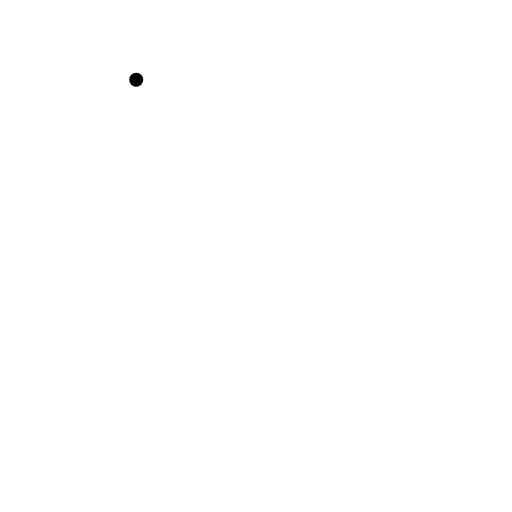
t = 0.00 s
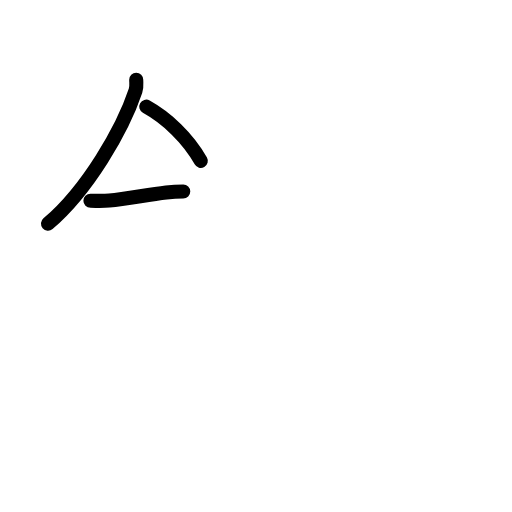
t = 2.60 s
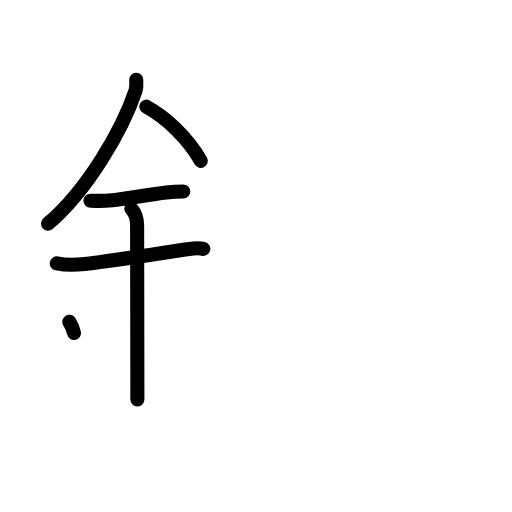
t = 5.20 s
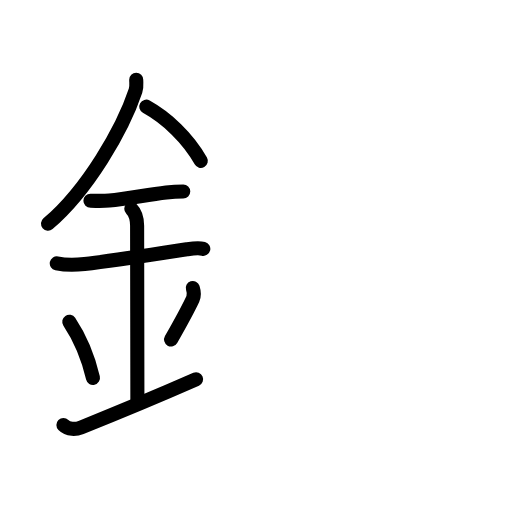
t = 7.80 s
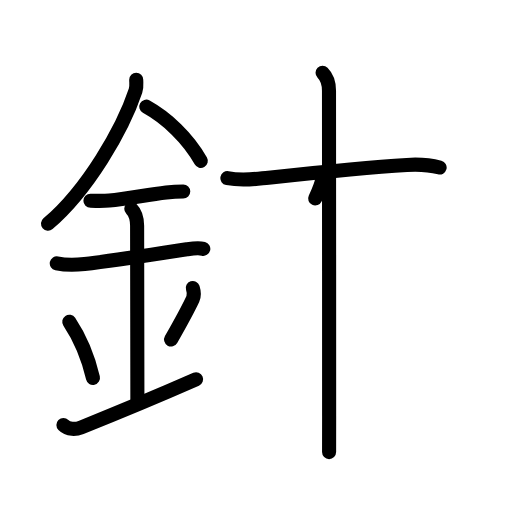
t = 10.40 s
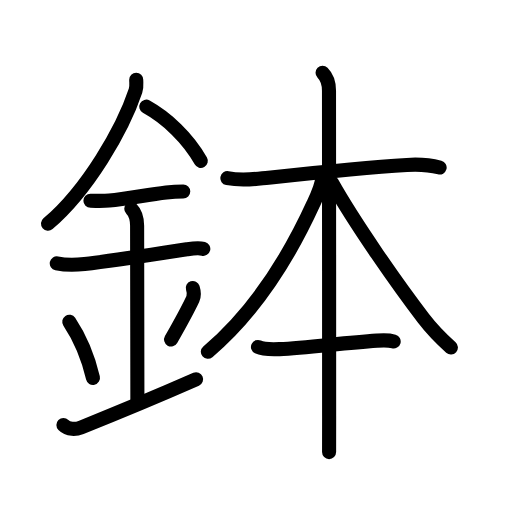
t = 13.00 s

The animated SVG that drew these frames (rendered in a browser with its animation timeline set to each time). Animation: 41 SMIL elements (animate=41); one cycle of 13.00 s.

<?xml version="1.0" encoding="UTF-8"?>
<!--
AniKanjiVG is licensed by CC-BY-SA Paul C. Sommerhoff (https://bitbucket.org/sommerhoff/anikanjivg).
AniKanjiVG uses KanjiVG which is licensed by CC-BY-SA Ulrich Apel (http://kanjivg.tagaini.net).
See also http://creativecommons.org/licenses/by-sa/3.0/
-->
<svg xmlns:kvg='http://kanjivg.tagaini.net' xmlns='http://www.w3.org/2000/svg' width='109' height='109' viewBox='0 0 109 109' style='fill:none;stroke:#000000;stroke-width:3;stroke-linecap:round;stroke-linejoin:round;' id="kvg:kanji_09262"><g id="kvg:09262" kvg:element="鉢"><g id="kvg:09262-g1" kvg:element="金" kvg:position="left" kvg:radical="general"><path id="kvg:09262-s1" kvg:type="㇒" d="M29,16.99c0,0.78,0.15,1.43-0.15,2.33c-2.72,8.17-10.17,21.1-18.63,28.3"><animate attributeName="d" begin="0.0s" dur="0.5s" from="M29,16.99C29,16.99,29,16.99,29,16.99" to="M29,16.99c0,0.78,0.15,1.43-0.15,2.33" />
<animate attributeName="d" begin="0.5s" dur="0.5s" from="M29,16.99c0,0.78,0.15,1.43-0.15,2.33c0,0,0,0,0,0,0" to="M29,16.99c0,0.78,0.15,1.43-0.15,2.33c-2.72,8.17-10.17,21.1-18.63,28.3" />
</path>
<path id="kvg:09262-s2" kvg:type="㇔/㇏" d="M31.14,22.71c4.36,2.41,8.86,6.66,11.61,11.54"><animate attributeName="d" begin="1.0s" dur="1.0s" from="M31.14,22.71C31.14,22.71,31.14,22.71,31.14,22.71" to="M31.14,22.71c4.36,2.41,8.86,6.66,11.61,11.54" />
<animate attributeName="d" begin="0s" dur="1.0s" from="M-100,-100" to="M-100,-100" />
</path>
<path id="kvg:09262-s3" kvg:type="㇐" d="M19.25,42.75c1.37,0,2.65,0.07,4.02-0.05c3.7-0.33,7.96-1.22,12.12-1.72c1.24-0.15,2.37-0.22,3.62-0.22"><animate attributeName="d" begin="2.0s" dur="0.3333333333333333s" from="M19.25,42.75C19.25,42.75,19.25,42.75,19.25,42.75" to="M19.25,42.75c1.37,0,2.65,0.07,4.02-0.05" />
<animate attributeName="d" begin="2.3333333333333335s" dur="0.3333333333333333s" from="M19.25,42.75c1.37,0,2.65,0.07,4.02-0.05c0,0,0,0,0,0,0" to="M19.25,42.75c1.37,0,2.65,0.07,4.02-0.05c3.7-0.33,7.96-1.22,12.12-1.72" />
<animate attributeName="d" begin="2.6666666666666665s" dur="0.3333333333333333s" from="M19.25,42.75c1.37,0,2.65,0.07,4.02-0.05c3.7-0.33,7.96-1.22,12.12-1.72c0,0,0,0,0,0,0" to="M19.25,42.75c1.37,0,2.65,0.07,4.02-0.05c3.7-0.33,7.96-1.22,12.12-1.72c1.24-0.15,2.37-0.22,3.62-0.22" />
<animate attributeName="d" begin="0s" dur="2.0s" from="M-100,-100" to="M-100,-100" />
</path>
<path id="kvg:09262-s4" kvg:type="㇐" d="M12.09,56.06c2.04,0.44,4.35,0.32,5.91,0.15c5.95-0.65,15.35-2.14,21.79-3.14c0.74-0.11,2.38-0.38,3.49-0.1"><animate attributeName="d" begin="3.0s" dur="0.3333333333333333s" from="M12.09,56.06C12.09,56.06,12.09,56.06,12.09,56.06" to="M12.09,56.06c2.04,0.44,4.35,0.32,5.91,0.15" />
<animate attributeName="d" begin="3.3333333333333335s" dur="0.3333333333333333s" from="M12.09,56.06c2.04,0.44,4.35,0.32,5.91,0.15c0,0,0,0,0,0,0" to="M12.09,56.06c2.04,0.44,4.35,0.32,5.91,0.15c5.95-0.65,15.35-2.14,21.79-3.14" />
<animate attributeName="d" begin="3.6666666666666665s" dur="0.3333333333333333s" from="M12.09,56.06c2.04,0.44,4.35,0.32,5.91,0.15c5.95-0.65,15.35-2.14,21.79-3.14c0,0,0,0,0,0,0" to="M12.09,56.06c2.04,0.44,4.35,0.32,5.91,0.15c5.95-0.65,15.35-2.14,21.79-3.14c0.74-0.11,2.38-0.38,3.49-0.1" />
<animate attributeName="d" begin="0s" dur="3.0s" from="M-100,-100" to="M-100,-100" />
</path>
<path id="kvg:09262-s5" kvg:type="㇑a" d="M27.95,44.44c0.99,0.99,1.24,2.06,1.24,3.64c0,4.35,0.06,31.67,0.06,36.98"><animate attributeName="d" begin="4.0s" dur="0.5s" from="M27.95,44.44C27.95,44.44,27.95,44.44,27.95,44.44" to="M27.95,44.44c0.99,0.99,1.24,2.06,1.24,3.64" />
<animate attributeName="d" begin="4.5s" dur="0.5s" from="M27.95,44.44c0.99,0.99,1.24,2.06,1.24,3.64c0,0,0,0,0,0,0" to="M27.95,44.44c0.99,0.99,1.24,2.06,1.24,3.64c0,4.35,0.06,31.67,0.06,36.98" />
<animate attributeName="d" begin="0s" dur="4.0s" from="M-100,-100" to="M-100,-100" />
</path>
<path id="kvg:09262-s6" kvg:type="㇔" d="M14.75,68.5c2.98,4.48,4.43,9.33,5.04,11.95"><animate attributeName="d" begin="5.0s" dur="1.0s" from="M14.75,68.5C14.75,68.5,14.75,68.5,14.75,68.5" to="M14.75,68.5c2.98,4.48,4.43,9.33,5.04,11.95" />
<animate attributeName="d" begin="0s" dur="5.0s" from="M-100,-100" to="M-100,-100" />
</path>
<path id="kvg:09262-s7" kvg:type="㇒" d="M41.04,61.3c0.23,0.71,0.27,1.8,0.01,2.35c-0.93,1.98-2.05,4.11-4.63,8.63"><animate attributeName="d" begin="6.0s" dur="0.5s" from="M41.04,61.3C41.04,61.3,41.04,61.3,41.04,61.3" to="M41.04,61.3c0.23,0.71,0.27,1.8,0.01,2.35" />
<animate attributeName="d" begin="6.5s" dur="0.5s" from="M41.04,61.3c0.23,0.71,0.27,1.8,0.01,2.35c0,0,0,0,0,0,0" to="M41.04,61.3c0.23,0.71,0.27,1.8,0.01,2.35c-0.93,1.98-2.05,4.11-4.63,8.63" />
<animate attributeName="d" begin="0s" dur="6.0s" from="M-100,-100" to="M-100,-100" />
</path>
<path id="kvg:09262-s8" kvg:type="㇀/㇐" d="M13.5,90.5c1,1,2.67,0.93,3.75,0.5c1.25-0.5,14.25-5.75,24.5-10.25"><animate attributeName="d" begin="7.0s" dur="0.5s" from="M13.5,90.5C13.5,90.5,13.5,90.5,13.5,90.5" to="M13.5,90.5c1,1,2.67,0.93,3.75,0.5" />
<animate attributeName="d" begin="7.5s" dur="0.5s" from="M13.5,90.5c1,1,2.67,0.93,3.75,0.5c0,0,0,0,0,0,0" to="M13.5,90.5c1,1,2.67,0.93,3.75,0.5c1.25-0.5,14.25-5.75,24.5-10.25" />
<animate attributeName="d" begin="0s" dur="7.0s" from="M-100,-100" to="M-100,-100" />
</path>
</g>
<g id="kvg:09262-g2" kvg:element="本" kvg:position="right" kvg:phon="朮V/本"><g id="kvg:09262-g3" kvg:element="木"><path id="kvg:09262-s9" kvg:type="㇐" d="M48.41,37.93c2.34,0.44,4.99,0.3,7.47,0.03c8.99-0.96,20.36-2.21,30.74-2.85c2.24-0.14,4.81-0.01,6.97,0.56"><animate attributeName="d" begin="8.0s" dur="0.3333333333333333s" from="M48.41,37.93C48.41,37.93,48.41,37.93,48.41,37.93" to="M48.41,37.93c2.34,0.44,4.99,0.3,7.47,0.03" />
<animate attributeName="d" begin="8.333333333333334s" dur="0.3333333333333333s" from="M48.41,37.93c2.34,0.44,4.99,0.3,7.47,0.03c0,0,0,0,0,0,0" to="M48.41,37.93c2.34,0.44,4.99,0.3,7.47,0.03c8.99-0.96,20.36-2.21,30.74-2.85" />
<animate attributeName="d" begin="8.666666666666666s" dur="0.3333333333333333s" from="M48.41,37.93c2.34,0.44,4.99,0.3,7.47,0.03c8.99-0.96,20.36-2.21,30.74-2.85c0,0,0,0,0,0,0" to="M48.41,37.93c2.34,0.44,4.99,0.3,7.47,0.03c8.99-0.96,20.36-2.21,30.74-2.85c2.24-0.14,4.81-0.01,6.97,0.56" />
<animate attributeName="d" begin="0s" dur="8.0s" from="M-100,-100" to="M-100,-100" />
</path>
<path id="kvg:09262-s10" kvg:type="㇑" d="M68.67,15.5c1.04,1.04,1.37,2.38,1.37,3.81c0,0.65,0.04,49.83,0.03,69.19c0,4.62-0.01,7.56-0.01,7.75"><animate attributeName="d" begin="9.0s" dur="0.3333333333333333s" from="M68.67,15.5C68.67,15.5,68.67,15.5,68.67,15.5" to="M68.67,15.5c1.04,1.04,1.37,2.38,1.37,3.81" />
<animate attributeName="d" begin="9.333333333333334s" dur="0.3333333333333333s" from="M68.67,15.5c1.04,1.04,1.37,2.38,1.37,3.81c0,0,0,0,0,0,0" to="M68.67,15.5c1.04,1.04,1.37,2.38,1.37,3.81c0,0.65,0.04,49.83,0.03,69.19" />
<animate attributeName="d" begin="9.666666666666666s" dur="0.3333333333333333s" from="M68.67,15.5c1.04,1.04,1.37,2.38,1.37,3.81c0,0.65,0.04,49.83,0.03,69.19c0,0,0,0,0,0,0" to="M68.67,15.5c1.04,1.04,1.37,2.38,1.37,3.81c0,0.65,0.04,49.83,0.03,69.19c0,4.62-0.01,7.56-0.01,7.75" />
<animate attributeName="d" begin="0s" dur="9.0s" from="M-100,-100" to="M-100,-100" />
</path>
<path id="kvg:09262-s11" kvg:type="㇒" d="M68.58,37.89c0,1.49-1.14,3.92-1.85,5.45C61.39,55.02,54,66.62,44.25,74.89"><animate attributeName="d" begin="10.0s" dur="0.5s" from="M68.58,37.89C68.58,37.89,68.58,37.89,68.58,37.89" to="M68.58,37.89c0,1.49-1.14,3.92-1.85,5.45" />
<animate attributeName="d" begin="10.5s" dur="0.5s" from="M68.58,37.89c0,1.49-1.14,3.92-1.85,5.45c0,0,0,0,0,0,0" to="M68.58,37.89c0,1.49-1.14,3.92-1.85,5.45C61.39,55.02,54,66.62,44.25,74.89" />
<animate attributeName="d" begin="0s" dur="10.0s" from="M-100,-100" to="M-100,-100" />
</path>
<path id="kvg:09262-s12" kvg:type="㇏" d="M70.64,38.87c4.95,8.79,14.24,22.03,19.54,28.93c1.8,2.35,3.62,4.21,5.81,6.17"><animate attributeName="d" begin="11.0s" dur="0.5s" from="M70.64,38.87C70.64,38.87,70.64,38.87,70.64,38.87" to="M70.64,38.87c4.95,8.79,14.24,22.03,19.54,28.93" />
<animate attributeName="d" begin="11.5s" dur="0.5s" from="M70.64,38.87c4.95,8.79,14.24,22.03,19.54,28.93c0,0,0,0,0,0,0" to="M70.64,38.87c4.95,8.79,14.24,22.03,19.54,28.93c1.8,2.35,3.62,4.21,5.81,6.17" />
<animate attributeName="d" begin="0s" dur="11.0s" from="M-100,-100" to="M-100,-100" />
</path>
</g>
<path id="kvg:09262-s13" kvg:type="㇐" d="M54.92,73.87c1.12,0.53,3.36,0.5,4.58,0.45c5.78-0.27,13.08-1.25,20.75-1.8c1.24-0.09,2.35-0.18,3.56,0.17"><animate attributeName="d" begin="12.0s" dur="0.3333333333333333s" from="M54.92,73.87C54.92,73.87,54.92,73.87,54.92,73.87" to="M54.92,73.87c1.12,0.53,3.36,0.5,4.58,0.45" />
<animate attributeName="d" begin="12.333333333333334s" dur="0.3333333333333333s" from="M54.92,73.87c1.12,0.53,3.36,0.5,4.58,0.45c0,0,0,0,0,0,0" to="M54.92,73.87c1.12,0.53,3.36,0.5,4.58,0.45c5.78-0.27,13.08-1.25,20.75-1.8" />
<animate attributeName="d" begin="12.666666666666666s" dur="0.3333333333333333s" from="M54.92,73.87c1.12,0.53,3.36,0.5,4.58,0.45c5.78-0.27,13.08-1.25,20.75-1.8c0,0,0,0,0,0,0" to="M54.92,73.87c1.12,0.53,3.36,0.5,4.58,0.45c5.78-0.27,13.08-1.25,20.75-1.8c1.24-0.09,2.35-0.18,3.56,0.17" />
<animate attributeName="d" begin="0s" dur="12.0s" from="M-100,-100" to="M-100,-100" />
</path>
</g>
</g>
</svg>
